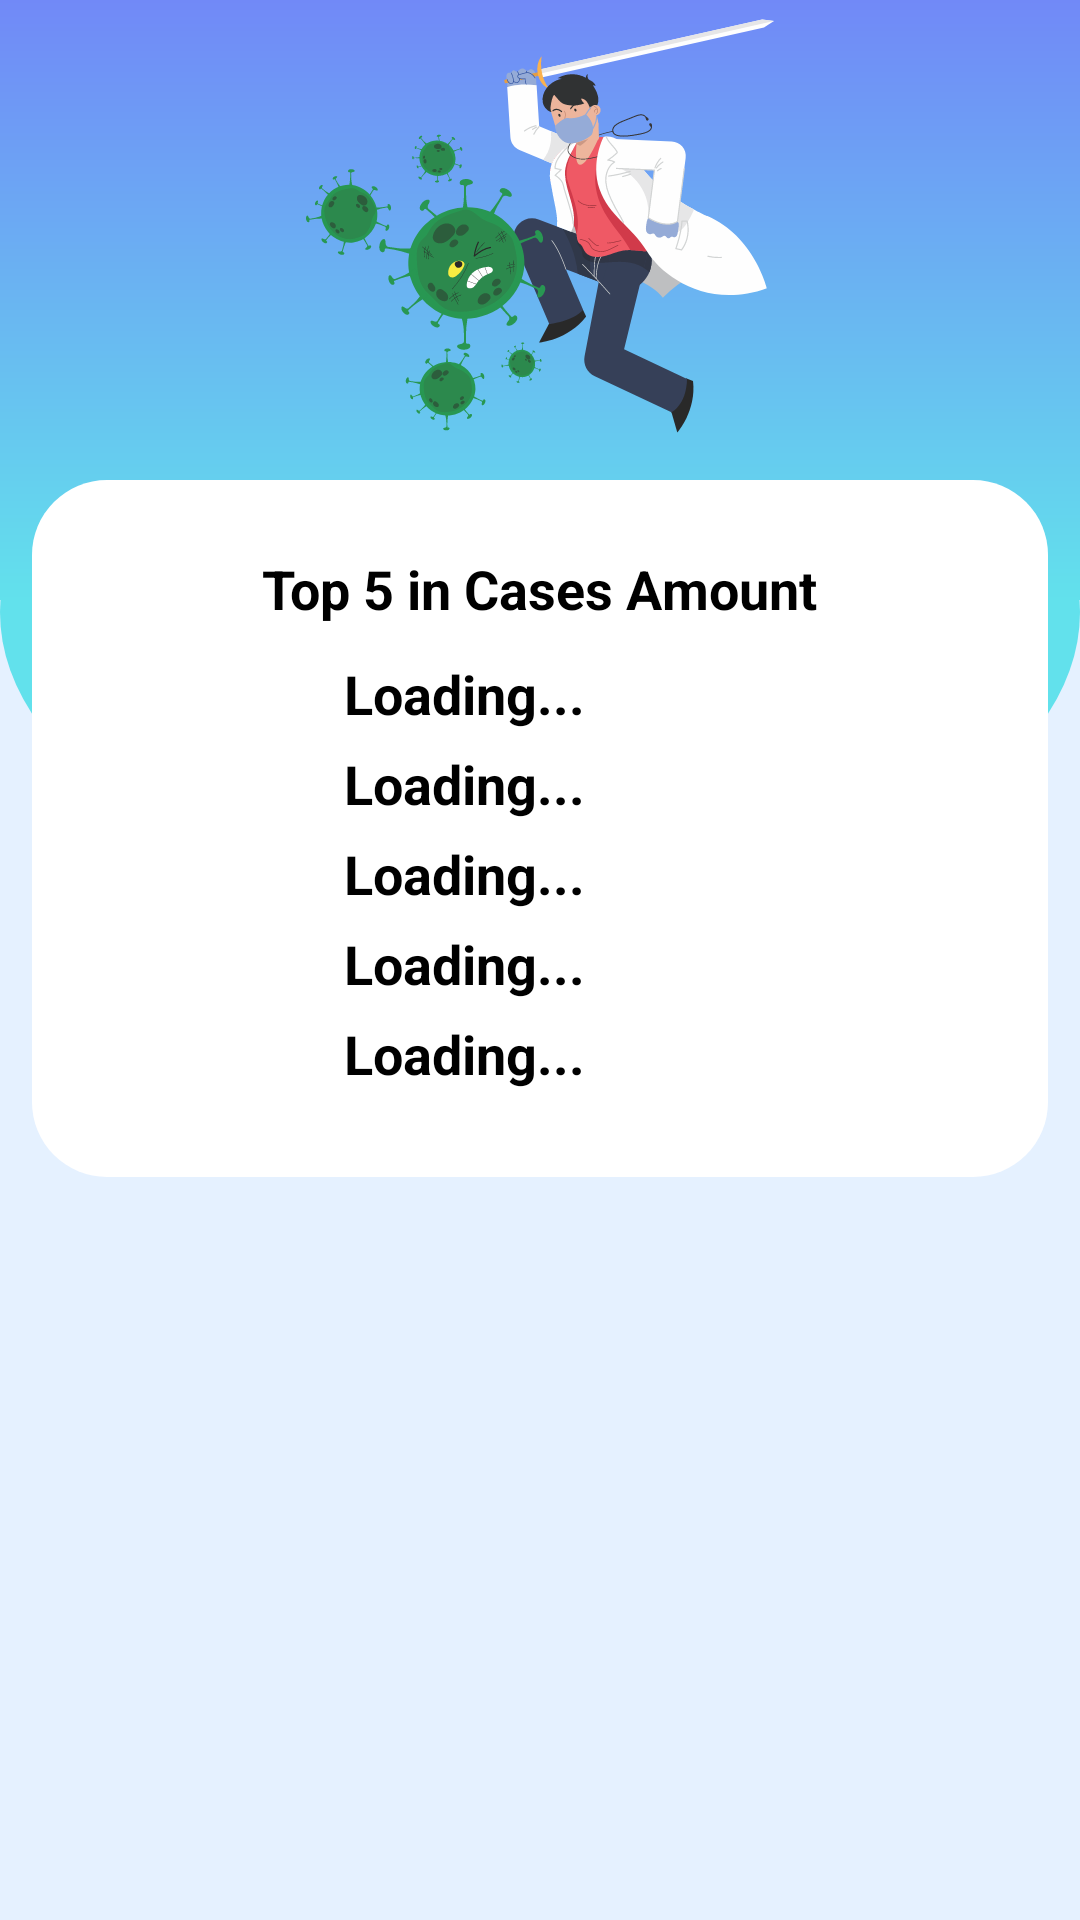

Android layout source for this screen:
<!-- AndroidManifest.xml: application theme Theme.Covid -->
<!-- res/layout/fragment_ranking.xml -->
<?xml version="1.0" encoding="utf-8"?>
<RelativeLayout xmlns:android="http://schemas.android.com/apk/res/android"
    xmlns:app="http://schemas.android.com/apk/res-auto"
    xmlns:tools="http://schemas.android.com/tools"
    android:id="@+id/linearLayout"
    android:layout_width="match_parent"
    android:layout_height="match_parent"
    android:background="#E5F1FF"
    android:orientation="vertical"
    tools:context=".ui.ranking.RankingFragment">

    <ImageView
        android:id="@+id/imageView2"
        android:layout_width="match_parent"
        android:layout_height="200dp"
        android:layout_marginTop="104dp"
        android:background="@drawable/circle"
        android:scaleType="centerCrop" />


    <ImageView
        android:id="@+id/imageView"
        android:layout_width="match_parent"
        android:layout_height="200dp"
        android:background="@drawable/gradient"
        android:scaleType="centerCrop" />

    <ImageView
        android:id="@+id/imageView3"
        android:layout_width="200dp"
        android:layout_height="200dp"
        android:layout_centerHorizontal="true"
        android:layout_marginTop="-25dp"
        android:background="@drawable/ic_guy"
        android:scaleType="centerCrop" />


    
    <LinearLayout
        android:layout_width="match_parent"
        android:layout_height="wrap_content"
        android:layout_marginStart="10dp"
        android:layout_marginLeft="10dp"
        android:layout_marginTop="160dp"
        android:layout_marginEnd="10dp"
        android:layout_marginRight="10dp"
        android:layout_marginBottom="15dp"
        android:background="@drawable/rectanglebordered"
        android:orientation="vertical"
        android:gravity="center">

        
        <TextView
            android:id="@+id/title"
            android:layout_width="wrap_content"
            android:layout_height="30dp"
            android:layout_marginTop="24dp"
            android:text="@string/ranking_title"
            android:textAppearance="@style/TextAppearance.AppCompat.Medium"
            android:textSize="18sp"
            android:textColor="#000000"
            android:textStyle="bold" />

        <TableLayout
            android:layout_width="wrap_content"
            android:layout_height="wrap_content"
            android:layout_marginTop="5dp">

            <TableRow
                android:layout_width="match_parent"
                android:layout_height="match_parent">

                <TextView
                    android:id="@+id/first_country"
                    android:layout_width="wrap_content"
                    android:layout_height="30dp"
                    android:text="@string/loading"
                    android:textSize="18sp"
                    android:textStyle="bold"/>

                <TextView
                    android:id="@+id/first_amount"
                    android:layout_width="wrap_content"
                    android:layout_height="30dp"
                    android:layout_marginStart="50dp"
                    android:layout_marginLeft="50dp"
                    android:text=""
                    android:textSize="18sp" />

            </TableRow>

            <TableRow
                android:layout_width="match_parent"
                android:layout_height="match_parent">

                <TextView
                    android:id="@+id/second_country"
                    android:layout_width="wrap_content"
                    android:layout_height="30dp"
                    android:text="@string/loading"
                    android:textSize="18sp"
                    android:textStyle="bold"
                    />

                <TextView
                    android:id="@+id/second_amount"
                    android:layout_width="wrap_content"
                    android:layout_height="30dp"
                    android:layout_marginStart="50dp"
                    android:layout_marginLeft="50dp"
                    android:text=""
                    android:textSize="18sp" />
            </TableRow>

            <TableRow
                android:layout_width="match_parent"
                android:layout_height="match_parent">

                <TextView
                    android:id="@+id/third_country"
                    android:layout_width="wrap_content"
                    android:layout_height="30dp"
                    android:text="@string/loading"
                    android:textSize="18sp"
                    android:textStyle="bold"/>

                <TextView
                    android:id="@+id/third_amount"
                    android:layout_width="wrap_content"
                    android:layout_height="30dp"
                    android:layout_marginStart="50dp"
                    android:layout_marginLeft="50dp"
                    android:text=""
                    android:textSize="18sp" />

            </TableRow>

            <TableRow
                android:layout_width="match_parent"
                android:layout_height="match_parent">

                <TextView
                    android:id="@+id/fourth_country"
                    android:layout_width="wrap_content"
                    android:layout_height="30dp"
                    android:text="@string/loading"
                    android:textSize="18sp"
                    android:textStyle="bold"/>

                <TextView
                    android:id="@+id/fourth_amount"
                    android:layout_width="wrap_content"
                    android:layout_height="30dp"
                    android:layout_marginStart="50dp"
                    android:layout_marginLeft="50dp"
                    android:text=""
                    android:textSize="18sp" />

            </TableRow>

            <TableRow
                android:layout_width="match_parent"
                android:layout_height="match_parent"
                android:layout_marginBottom="24dp">

                <TextView
                    android:id="@+id/fifth_country"
                    android:layout_width="wrap_content"
                    android:layout_height="30dp"
                    android:text="@string/loading"
                    android:textSize="18sp"
                    android:textStyle="bold"/>

                <TextView
                    android:id="@+id/fifth_amount"
                    android:layout_width="wrap_content"
                    android:layout_height="30dp"
                    android:layout_marginStart="50dp"
                    android:layout_marginLeft="50dp"
                    android:text=""
                    android:textSize="18sp" />
            </TableRow>

        </TableLayout>


        


        


        

        

    </LinearLayout>
</RelativeLayout>
<!-- resources referenced by this layout -->
<resources>
  <!-- drawable circle (drawable) -->
  <?xml version="1.0" encoding="utf-8"?>
      <shape
          xmlns:android="http://schemas.android.com/apk/res/android"
          android:shape="oval">
  
          <solid
              android:color="#62E1EC"/>
  
          <size
              android:width="500dp"
              android:height="500dp"/>
      </shape>
  <!-- drawable gradient (drawable) -->
  <?xml version="1.0" encoding="utf-8"?>
      <shape xmlns:android="http://schemas.android.com/apk/res/android"
          android:shape="rectangle">
          <gradient
              android:angle="270"
              android:startColor="#7189F7"
              android:endColor="#62E1EC"
              android:type="linear"/>
      </shape>
  <!-- drawable ic_guy: vector/xml drawable (drawable, 116534 chars, omitted) -->
  <!-- drawable rectanglebordered (drawable) -->
  <?xml version="1.0" encoding="utf-8"?>
  <layer-list xmlns:android="http://schemas.android.com/apk/res/android">
  
      <item android:bottom="2px" android:right="2px" android:left="2px">
  
          <shape  android:shape="rectangle">
              <solid android:color="@color/white" />
              <corners android:radius="25dp" />
          </shape>
      </item>
  
  </layer-list>
  <string name="loading">Loading...</string>
  <string name="ranking_title">Top 5 in Cases Amount</string>
  <color name="white">#FFFFFFFF</color>
</resources>
